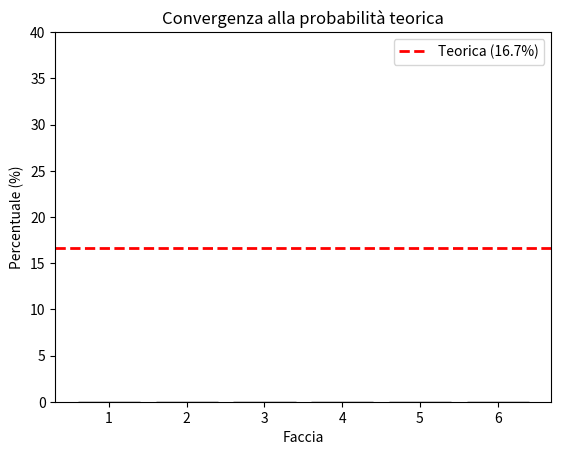

The matplotlib source for this figure:
import random as rm
import matplotlib.pyplot as plt
from matplotlib.animation import FuncAnimation

class Dado:
    def __init__(self, nFaccie):
        self.nFaccie = nFaccie
        
    def lancio(self):
        return rm.randint(1, self.nFaccie)

# --- Configurazione ---
d1 = Dado(6)
results = {faccia: 0 for faccia in range(1, d1.nFaccie + 1)}

fig, ax = plt.subplots()
x = list(results.keys())
# Iniziamo con altezze a 0
y = [0] * len(x) 

barre = ax.bar(x, y, color='lightgreen', edgecolor='black')

# Linea rossa tratteggiata che indica la probabilità teorica (1/6 = 16.66%)
prob_teorica = (1 / 6) * 100
ax.axhline(y=prob_teorica, color='red', linestyle='--', linewidth=2, label=f"Teorica ({prob_teorica:.1f}%)")
ax.legend() # Mostra la legenda della linea rossa

ax.set_title("Convergenza alla probabilità teorica")
ax.set_xlabel("Faccia")
ax.set_ylabel("Percentuale (%)")

# Fissiamo l'asse Y tra 0 e 40%. 
# Non serve arrivare a 100% perché dopo pochi lanci nessuno avrà il 100%.
ax.set_ylim(0, 40) 

def update(frame):
    # 'frame' parte da 0, quindi il numero totale di lanci è frame + 1
    totale_lanci = frame + 1
    
    # 1. Lancia il dado e aggiorna i conteggi
    uscita = d1.lancio()
    results[uscita] += 1
    
    # 2. Aggiorna l'altezza delle barre calcolando la percentuale
    for rect, faccia in zip(barre, x):
        conteggio = results[faccia]
        # Calcolo percentuale: (conteggio / totale) * 100
        percentuale = (conteggio / totale_lanci) * 100
        rect.set_height(percentuale)

    # 3. Aggiorna il titolo
    ax.set_title(f"Lanci totali: {totale_lanci}")

# Intervallo ridotto a 10ms per vederlo correre veloce
ani = FuncAnimation(fig, update, interval=10, cache_frame_data=False)

plt.show()
